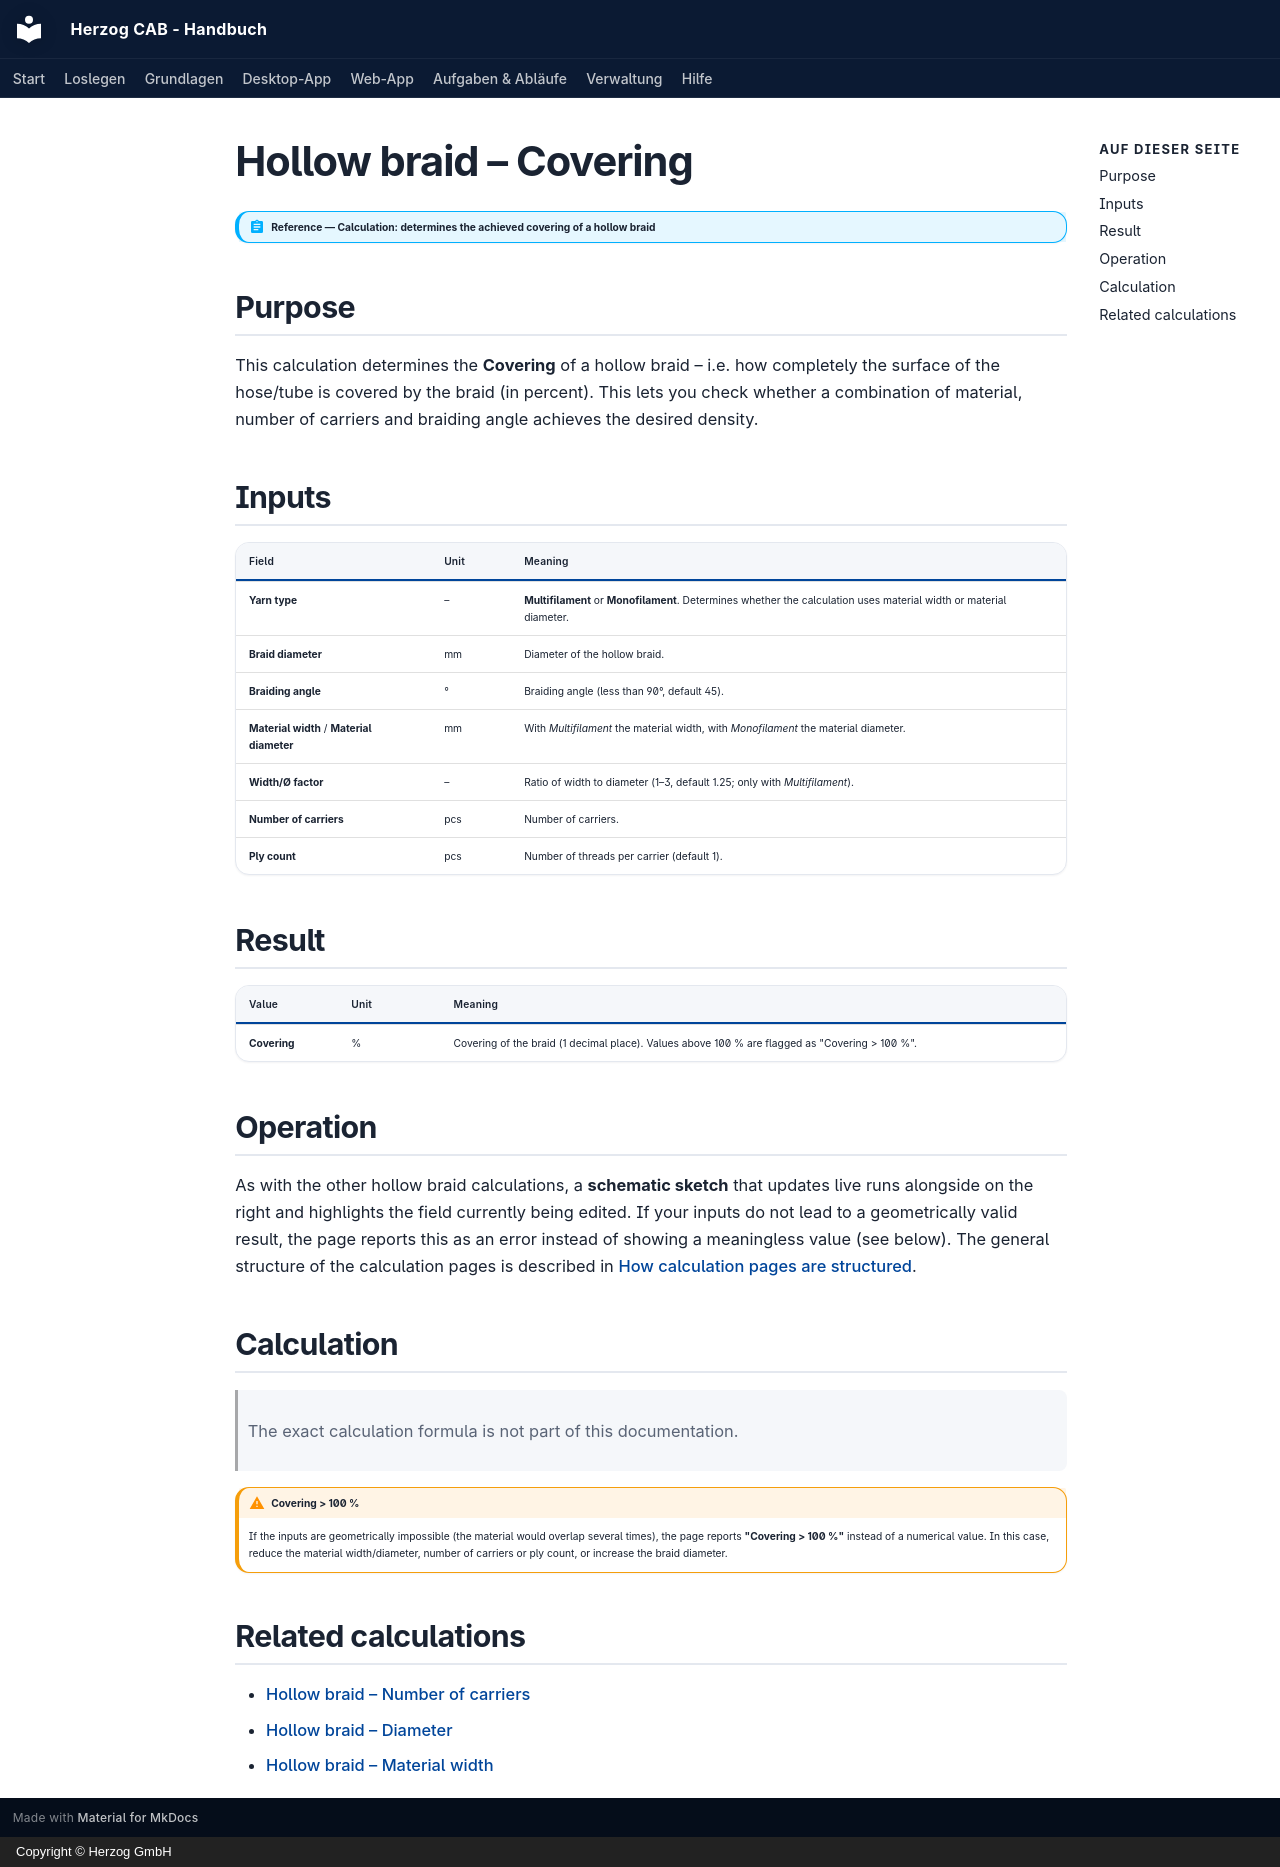

repository: Herzog-GmbH/HerzogCAB-Docs · page: calculations/tubular-braid/tube-cover.en/index.html · generator: mkdocs · copyright: Copyright © Herzog GmbH

# Hollow braid – Covering

!!! abstract "Reference — Calculation: determines the achieved covering of a hollow braid"

## Purpose { #wofur }

This calculation determines the **Covering** of a hollow braid – i.e. how completely the surface of the hose/tube is covered by the braid (in percent). This lets you check whether a combination of material, number of carriers and braiding angle achieves the desired density.

## Inputs { #eingabewerte }

| Field | Unit | Meaning |
|---|---|---|
| **Yarn type** | – | **Multifilament** or **Monofilament**. Determines whether the calculation uses material width or material diameter. |
| **Braid diameter** | mm | Diameter of the hollow braid. |
| **Braiding angle** | ° | Braiding angle (less than 90°, default 45). |
| **Material width** / **Material diameter** | mm | With *Multifilament* the material width, with *Monofilament* the material diameter. |
| **Width/Ø factor** | – | Ratio of width to diameter (1–3, default 1.25; only with *Multifilament*). |
| **Number of carriers** | pcs | Number of carriers. |
| **Ply count** | pcs | Number of threads per carrier (default 1). |

## Result { #ergebnis }

| Value | Unit | Meaning |
|---|---|---|
| **Covering** | % | Covering of the braid (1 decimal place). Values above 100 % are flagged as "Covering > 100 %". |

## Operation { #bedienung }

As with the other hollow braid calculations, a **schematic sketch** that updates live runs alongside on the right and highlights the field currently being edited. If your inputs do not lead to a geometrically valid result, the page reports this as an error instead of showing a meaningless value (see below). The general structure of the calculation pages is described in [How calculation pages are structured](../../basics/calc-page-anatomy.md).

## Calculation { #berechnung }

> The exact calculation formula is not part of this documentation.

!!! warning "Covering > 100 %"
    If the inputs are geometrically impossible (the material would overlap several times), the page reports **"Covering > 100 %"** instead of a numerical value. In this case, reduce the material width/diameter, number of carriers or ply count, or increase the braid diameter.

## Related calculations { #verwandte-berechnungen }

* [Hollow braid – Number of carriers](tube-carriers.md)
* [Hollow braid – Diameter](tube-diameter.md)
* [Hollow braid – Material width](yarn-width.md)
